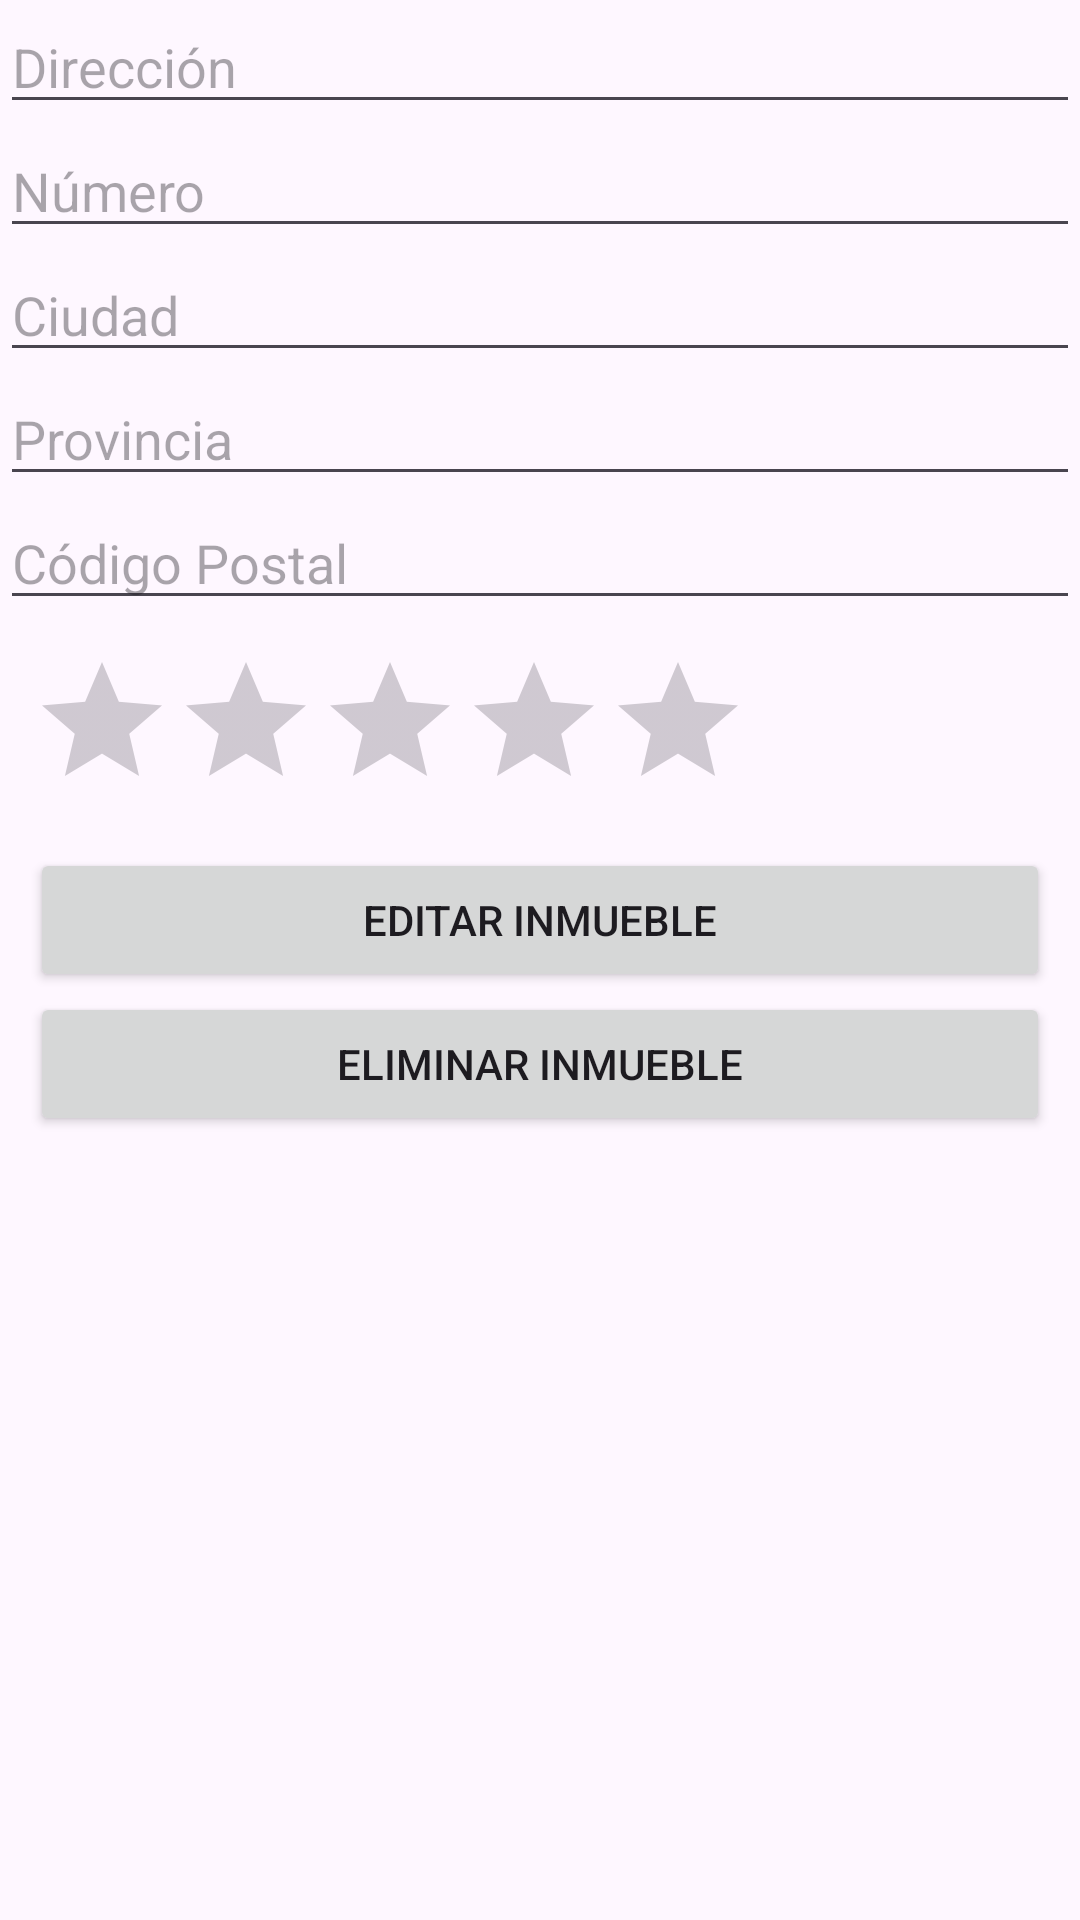

The Android layout XML behind this screen, and the referenced resources:
<!-- AndroidManifest.xml: application theme Theme.Ejercicio04Inmobiliaria -->
<!-- res/layout/activity_edit_inmueble.xml -->
<?xml version="1.0" encoding="utf-8"?>
<LinearLayout xmlns:android="http://schemas.android.com/apk/res/android"
    xmlns:app="http://schemas.android.com/apk/res-auto"
    xmlns:tools="http://schemas.android.com/tools"
    android:layout_width="match_parent"
    android:layout_height="match_parent"
    android:orientation="vertical"
    tools:context=".EditInmuebleActivity">

    <EditText
        android:id="@+id/txtDireccionInmuebleEdit"
        android:layout_width="match_parent"
        android:layout_height="wrap_content"
        android:ems="10"
        android:hint="@string/direccion"
        android:inputType="text" />

    <EditText
        android:id="@+id/txtNumeroInmuebleEdit"
        android:layout_width="match_parent"
        android:layout_height="wrap_content"
        android:ems="10"
        android:hint="@string/numero"
        android:inputType="text" />

    <EditText
        android:id="@+id/txtCiudadInmuebleEdit"
        android:layout_width="match_parent"
        android:layout_height="wrap_content"
        android:ems="10"
        android:hint="@string/ciudad"
        android:inputType="text" />

    <EditText
        android:id="@+id/txtProvinciaInmuebleEdit"
        android:layout_width="match_parent"
        android:layout_height="wrap_content"
        android:ems="10"
        android:hint="@string/provincia"
        android:inputType="text" />

    <EditText
        android:id="@+id/txtCPInmuebleEdit"
        android:layout_width="match_parent"
        android:layout_height="wrap_content"
        android:ems="10"
        android:hint="@string/cp"
        android:inputType="text" />

    <RatingBar
        android:id="@+id/ratingBarEdit"
        android:layout_width="241dp"
        android:layout_height="46dp"
        android:layout_margin="10dp"
        android:numStars="@integer/valoracion"
        android:textAlignment="viewStart" />

    <LinearLayout
        android:layout_width="match_parent"
        android:layout_height="wrap_content"
        android:gravity="center"
        android:orientation="horizontal">

    </LinearLayout>

    <LinearLayout
        android:layout_width="match_parent"
        android:layout_height="wrap_content"
        android:gravity="center|top"
        android:orientation="horizontal">

    </LinearLayout>

    <Button
        android:id="@+id/btnEditarInmuebleEdit"
        android:layout_width="match_parent"
        android:layout_height="wrap_content"
        android:layout_marginStart="10dp"
        android:layout_marginLeft="10dp"
        android:layout_marginTop="10dp"
        android:layout_marginEnd="10dp"
        android:text="@string/editar" />

    <Button
        android:id="@+id/btnEliminarInmuebleEdit"
        android:layout_width="match_parent"
        android:layout_height="wrap_content"
        android:layout_marginStart="10dp"
        android:layout_marginEnd="10dp"
        android:text="@string/eliminar" />
</LinearLayout>
<!-- resources referenced by this layout -->
<resources>
  <integer name="valoracion">5</integer>
  <string name="ciudad">Ciudad</string>
  <string name="cp">Código Postal</string>
  <string name="direccion">Dirección</string>
  <string name="editar">EDITAR INMUEBLE</string>
  <string name="eliminar">ELIMINAR INMUEBLE</string>
  <string name="numero">Número</string>
  <string name="provincia">Provincia</string>
  <style name="Theme.Ejercicio04Inmobiliaria" parent="Base.Theme.Ejercicio04Inmobiliaria" />
  <style name="Base.Theme.Ejercicio04Inmobiliaria" parent="Theme.Material3.DayNight.NoActionBar">
          
          
      </style>
</resources>
